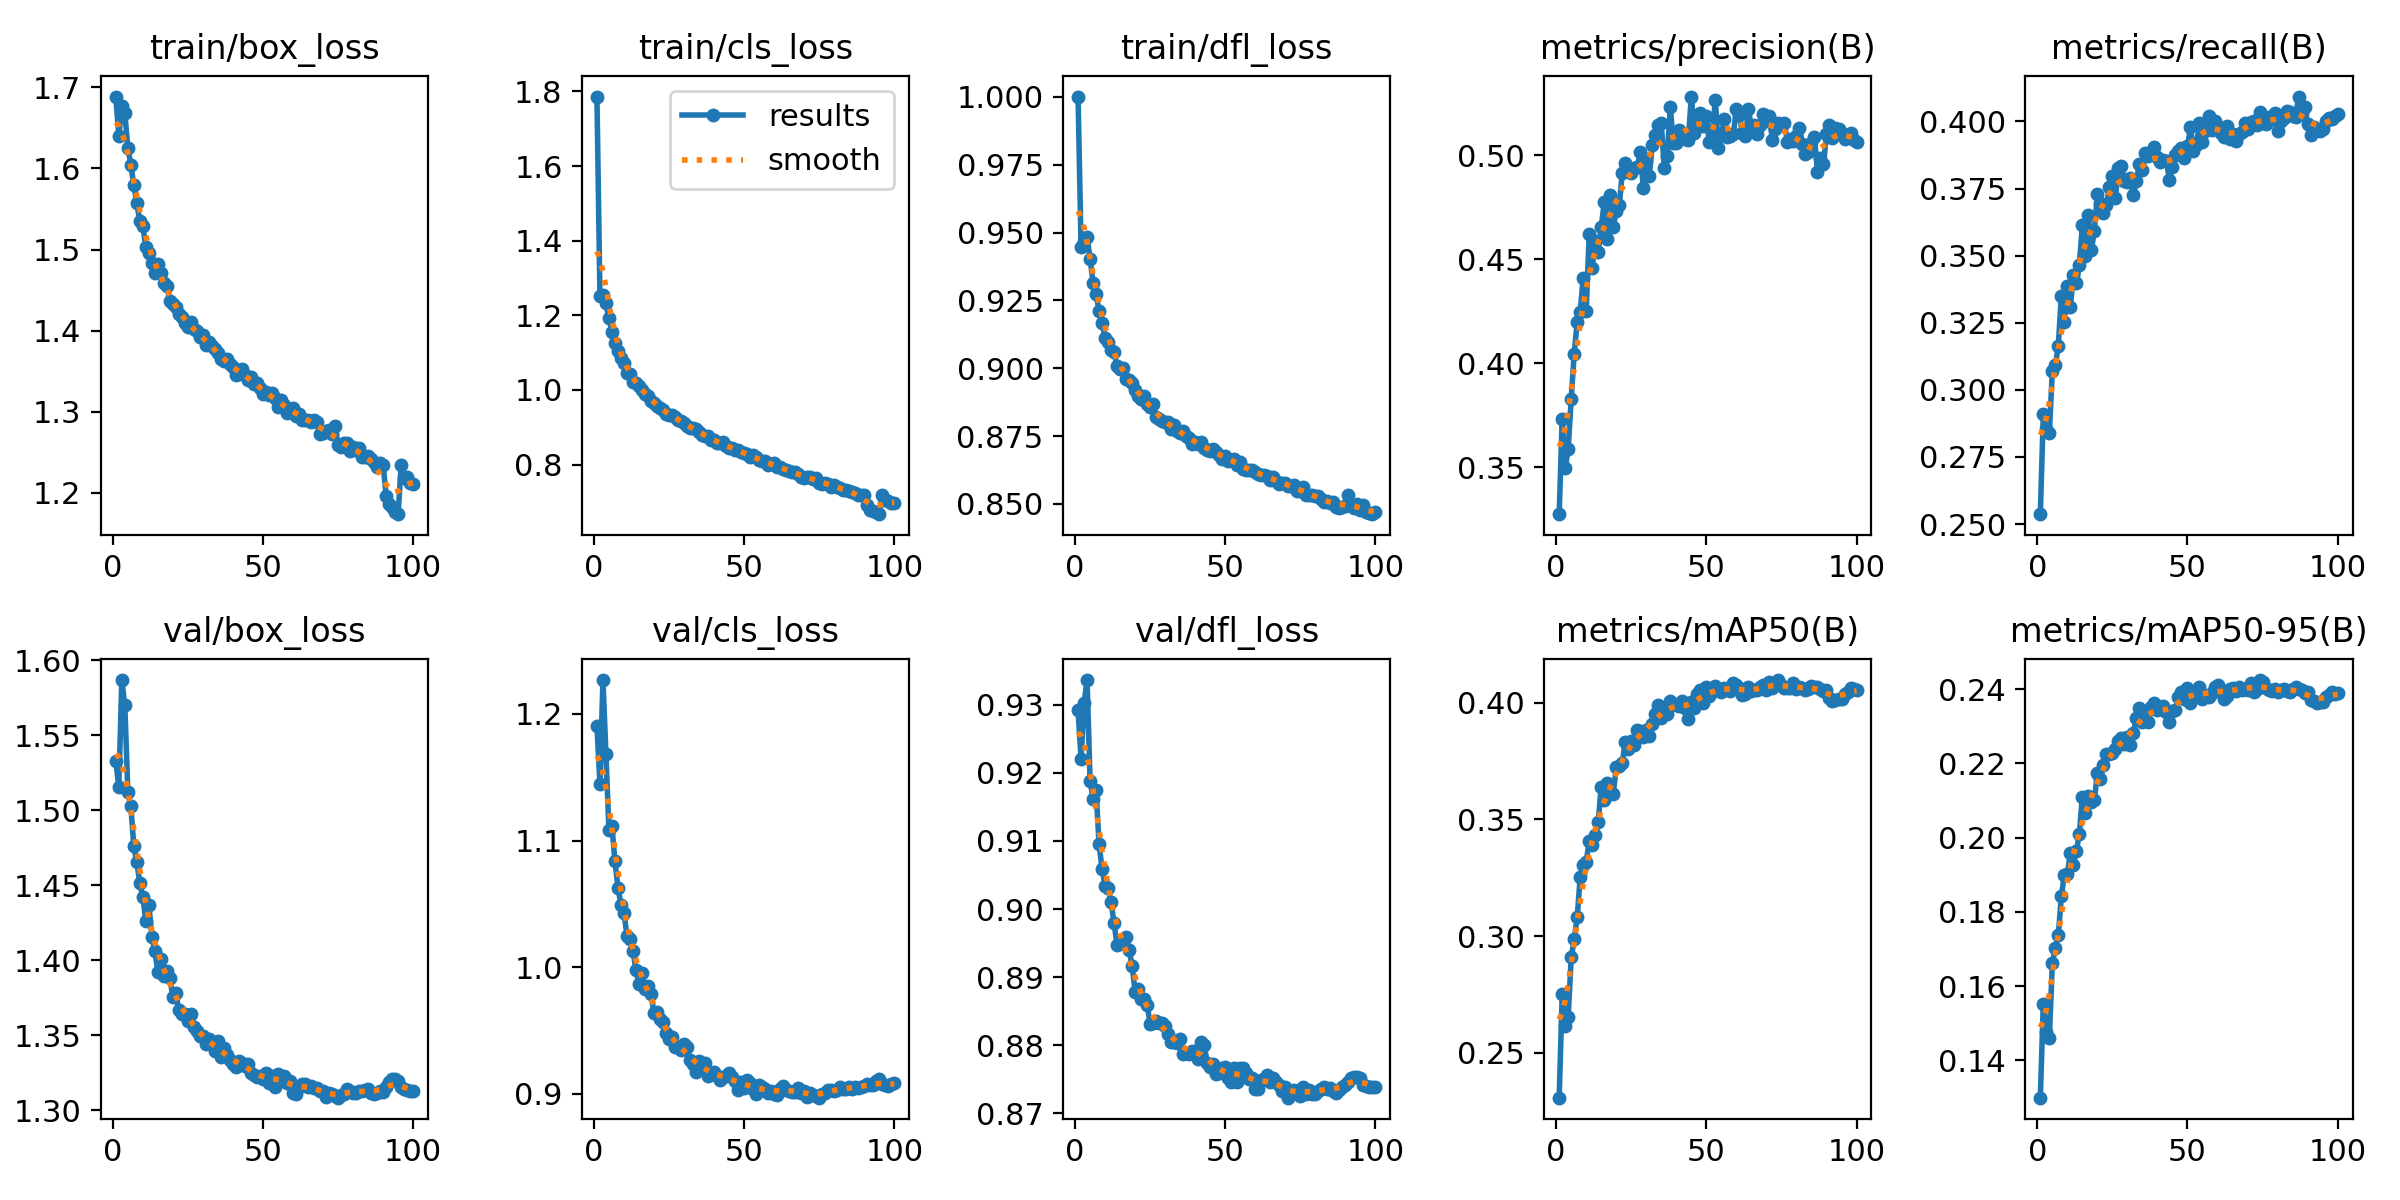

Values plotted in this chart, from the file beside it:
epoch, time, train/box_loss, train/cls_loss, train/dfl_loss, metrics/precision(B), metrics/recall(B), metrics/mAP50(B), metrics/mAP50-95(B), val/box_loss, val/cls_loss, val/dfl_loss, lr/pg0, lr/pg1, lr/pg2, lr/pg3, lr/pg4, lr/pg5, lr/pg6, lr/pg7
1, 70.1, 1.689, 1.786, 1, 0.3274, 0.2537, 0.2309, 0.13, 1.533, 1.191, 0.9292, 0.009975, 0.003325, 0.009975, 0.003325, 0.009975, 0.003325, 0.009975, 0.003325
2, 125.2, 1.64, 1.253, 0.9446, 0.3733, 0.2908, 0.2751, 0.1553, 1.515, 1.145, 0.922, 0.01978, 0.006593, 0.01978, 0.006593, 0.01978, 0.006593, 0.01978, 0.006593
3, 171.8, 1.677, 1.254, 0.947, 0.3494, 0.2855, 0.2617, 0.1477, 1.587, 1.227, 0.9302, 0.02938, 0.009794, 0.02938, 0.009794, 0.02938, 0.009794, 0.02938, 0.009794
4, 216.4, 1.668, 1.232, 0.9485, 0.3589, 0.2838, 0.2655, 0.1461, 1.57, 1.168, 0.9336, 0.02911, 0.009703, 0.02911, 0.009703, 0.02911, 0.009703, 0.02911, 0.009703
5, 263.8, 1.626, 1.192, 0.9403, 0.3828, 0.3069, 0.2909, 0.1661, 1.512, 1.108, 0.9189, 0.02881, 0.009604, 0.02881, 0.009604, 0.02881, 0.009604, 0.02881, 0.009604
6, 307.9, 1.605, 1.156, 0.9315, 0.4047, 0.3092, 0.2986, 0.1704, 1.503, 1.111, 0.9162, 0.02851, 0.009505, 0.02851, 0.009505, 0.02851, 0.009505, 0.02851, 0.009505
7, 352.6, 1.579, 1.126, 0.9273, 0.42, 0.3165, 0.3082, 0.1738, 1.476, 1.084, 0.9174, 0.02822, 0.009406, 0.02822, 0.009406, 0.02822, 0.009406, 0.02822, 0.009406
8, 397.1, 1.557, 1.105, 0.9212, 0.4248, 0.3351, 0.3254, 0.1842, 1.465, 1.063, 0.9095, 0.02792, 0.009307, 0.02792, 0.009307, 0.02792, 0.009307, 0.02792, 0.009307
9, 441.8, 1.535, 1.085, 0.9168, 0.4411, 0.3252, 0.3304, 0.1899, 1.451, 1.049, 0.9059, 0.02762, 0.009208, 0.02762, 0.009208, 0.02762, 0.009208, 0.02762, 0.009208
10, 491.4, 1.529, 1.071, 0.9113, 0.4253, 0.3388, 0.332, 0.1902, 1.442, 1.043, 0.9034, 0.02733, 0.009109, 0.02733, 0.009109, 0.02733, 0.009109, 0.02733, 0.009109
11, 537.8, 1.503, 1.045, 0.9097, 0.462, 0.3308, 0.3406, 0.1958, 1.426, 1.025, 0.9031, 0.02703, 0.00901, 0.02703, 0.00901, 0.02703, 0.00901, 0.02703, 0.00901
12, 583.2, 1.496, 1.042, 0.9067, 0.446, 0.3427, 0.3389, 0.1928, 1.437, 1.022, 0.901, 0.02673, 0.008911, 0.02673, 0.008911, 0.02673, 0.008911, 0.02673, 0.008911
13, 628.1, 1.484, 1.022, 0.9058, 0.4589, 0.3398, 0.3432, 0.1963, 1.416, 1.013, 0.8979, 0.02644, 0.008812, 0.02644, 0.008812, 0.02644, 0.008812, 0.02644, 0.008812
14, 673.7, 1.471, 1.017, 0.9007, 0.4534, 0.3465, 0.3491, 0.2011, 1.406, 0.9978, 0.8947, 0.02614, 0.008713, 0.02614, 0.008713, 0.02614, 0.008713, 0.02614, 0.008713
15, 719.2, 1.482, 1.011, 0.8999, 0.4656, 0.3614, 0.364, 0.211, 1.392, 0.987, 0.895, 0.02584, 0.008614, 0.02584, 0.008614, 0.02584, 0.008614, 0.02584, 0.008614
16, 764.5, 1.471, 1.001, 0.9002, 0.4773, 0.35, 0.3583, 0.2067, 1.401, 0.995, 0.895, 0.02555, 0.008515, 0.02555, 0.008515, 0.02555, 0.008515, 0.02555, 0.008515
17, 809.8, 1.459, 0.9896, 0.8959, 0.4595, 0.3652, 0.3655, 0.2113, 1.389, 0.9825, 0.896, 0.02525, 0.008416, 0.02525, 0.008416, 0.02525, 0.008416, 0.02525, 0.008416
18, 859.3, 1.456, 0.9827, 0.8958, 0.481, 0.3522, 0.3619, 0.2095, 1.393, 0.9854, 0.894, 0.02495, 0.008317, 0.02495, 0.008317, 0.02495, 0.008317, 0.02495, 0.008317
19, 904.1, 1.437, 0.9714, 0.8944, 0.4656, 0.3592, 0.361, 0.21, 1.388, 0.9785, 0.8917, 0.02465, 0.008218, 0.02465, 0.008218, 0.02465, 0.008218, 0.02465, 0.008218
20, 952.1, 1.432, 0.9649, 0.892, 0.4732, 0.3731, 0.3723, 0.2175, 1.375, 0.9636, 0.8879, 0.02436, 0.008119, 0.02436, 0.008119, 0.02436, 0.008119, 0.02436, 0.008119
21, 996.9, 1.429, 0.9577, 0.8898, 0.476, 0.3697, 0.3727, 0.2157, 1.378, 0.9649, 0.8883, 0.02406, 0.00802, 0.02406, 0.00802, 0.02406, 0.00802, 0.02406, 0.00802
22, 1041, 1.42, 0.9524, 0.8886, 0.4914, 0.3659, 0.3742, 0.2196, 1.367, 0.9588, 0.8868, 0.02376, 0.007921, 0.02376, 0.007921, 0.02376, 0.007921, 0.02376, 0.007921
23, 1085, 1.417, 0.9457, 0.8898, 0.4961, 0.3689, 0.3831, 0.2225, 1.364, 0.9566, 0.8868, 0.02347, 0.007822, 0.02347, 0.007822, 0.02347, 0.007822, 0.02347, 0.007822
24, 1132, 1.41, 0.937, 0.887, 0.4924, 0.3754, 0.3803, 0.2224, 1.364, 0.9483, 0.8859, 0.02317, 0.007723, 0.02317, 0.007723, 0.02317, 0.007723, 0.02317, 0.007723
25, 1176, 1.405, 0.9317, 0.8857, 0.4917, 0.3795, 0.3836, 0.2228, 1.359, 0.9434, 0.8832, 0.02287, 0.007624, 0.02287, 0.007624, 0.02287, 0.007624, 0.02287, 0.007624
26, 1219, 1.411, 0.934, 0.8867, 0.4938, 0.3714, 0.3821, 0.224, 1.364, 0.9448, 0.8832, 0.02258, 0.007525, 0.02258, 0.007525, 0.02258, 0.007525, 0.02258, 0.007525
27, 1265, 1.401, 0.9265, 0.8821, 0.4943, 0.3827, 0.3885, 0.226, 1.355, 0.9365, 0.8835, 0.02228, 0.007426, 0.02228, 0.007426, 0.02228, 0.007426, 0.02228, 0.007426
28, 1310, 1.399, 0.9202, 0.8812, 0.5014, 0.3835, 0.388, 0.2267, 1.353, 0.937, 0.8832, 0.02198, 0.007327, 0.02198, 0.007327, 0.02198, 0.007327, 0.02198, 0.007327
29, 1355, 1.393, 0.9163, 0.8804, 0.4844, 0.378, 0.3855, 0.2253, 1.35, 0.9342, 0.8832, 0.02168, 0.007228, 0.02168, 0.007228, 0.02168, 0.007228, 0.02168, 0.007228
30, 1401, 1.394, 0.9106, 0.8803, 0.4983, 0.3776, 0.3882, 0.227, 1.349, 0.9393, 0.8829, 0.02139, 0.007129, 0.02139, 0.007129, 0.02139, 0.007129, 0.02139, 0.007129
31, 1446, 1.383, 0.9043, 0.8802, 0.4901, 0.3788, 0.3856, 0.225, 1.344, 0.9368, 0.8817, 0.02109, 0.00703, 0.02109, 0.00703, 0.02109, 0.00703, 0.02109, 0.00703
32, 1492, 1.386, 0.8986, 0.8778, 0.5049, 0.3725, 0.3908, 0.2282, 1.347, 0.9265, 0.8805, 0.02079, 0.006931, 0.02079, 0.006931, 0.02079, 0.006931, 0.02079, 0.006931
33, 1538, 1.381, 0.8979, 0.879, 0.5096, 0.3778, 0.3952, 0.2321, 1.345, 0.9234, 0.8804, 0.0205, 0.006832, 0.0205, 0.006832, 0.0205, 0.006832, 0.0205, 0.006832
34, 1583, 1.377, 0.896, 0.8769, 0.5147, 0.384, 0.3991, 0.2349, 1.34, 0.9174, 0.8804, 0.0202, 0.006733, 0.0202, 0.006733, 0.0202, 0.006733, 0.0202, 0.006733
35, 1629, 1.372, 0.8873, 0.8761, 0.5154, 0.3821, 0.3933, 0.231, 1.346, 0.9262, 0.881, 0.0199, 0.006634, 0.0199, 0.006634, 0.0199, 0.006634, 0.0199, 0.006634
36, 1673, 1.365, 0.8798, 0.8768, 0.4938, 0.3883, 0.3973, 0.2333, 1.335, 0.9198, 0.8786, 0.01961, 0.006535, 0.01961, 0.006535, 0.01961, 0.006535, 0.01961, 0.006535
37, 1720, 1.363, 0.8778, 0.8752, 0.4997, 0.3873, 0.395, 0.2313, 1.342, 0.9243, 0.8789, 0.01931, 0.006436, 0.01931, 0.006436, 0.01931, 0.006436, 0.01931, 0.006436
38, 1765, 1.366, 0.8768, 0.8742, 0.5235, 0.3884, 0.4008, 0.235, 1.337, 0.9141, 0.8787, 0.01901, 0.006337, 0.01901, 0.006337, 0.01901, 0.006337, 0.01901, 0.006337
39, 1810, 1.358, 0.8662, 0.8721, 0.5057, 0.3904, 0.3997, 0.2362, 1.334, 0.9153, 0.8792, 0.01871, 0.006238, 0.01871, 0.006238, 0.01871, 0.006238, 0.01871, 0.006238
40, 1855, 1.355, 0.8666, 0.8727, 0.5061, 0.3866, 0.3989, 0.2344, 1.331, 0.9173, 0.8791, 0.01842, 0.006139, 0.01842, 0.006139, 0.01842, 0.006139, 0.01842, 0.006139
41, 1899, 1.345, 0.857, 0.8723, 0.5122, 0.3851, 0.3986, 0.2346, 1.329, 0.9141, 0.878, 0.01812, 0.00604, 0.01812, 0.00604, 0.01812, 0.00604, 0.01812, 0.00604
42, 1942, 1.347, 0.8589, 0.8728, 0.5087, 0.3856, 0.4007, 0.2354, 1.333, 0.9106, 0.8805, 0.01782, 0.005941, 0.01782, 0.005941, 0.01782, 0.005941, 0.01782, 0.005941
43, 1985, 1.352, 0.8593, 0.8706, 0.5077, 0.3851, 0.3979, 0.2339, 1.332, 0.9129, 0.8801, 0.01753, 0.005842, 0.01753, 0.005842, 0.01753, 0.005842, 0.01753, 0.005842
44, 2029, 1.345, 0.8508, 0.8701, 0.5076, 0.3784, 0.3931, 0.2312, 1.33, 0.9142, 0.8774, 0.01723, 0.005743, 0.01723, 0.005743, 0.01723, 0.005743, 0.01723, 0.005743
45, 2072, 1.339, 0.8448, 0.8694, 0.5283, 0.383, 0.4003, 0.2341, 1.331, 0.9161, 0.8768, 0.01693, 0.005644, 0.01693, 0.005644, 0.01693, 0.005644, 0.01693, 0.005644
46, 2116, 1.343, 0.8438, 0.8701, 0.5105, 0.3875, 0.3979, 0.2344, 1.325, 0.9133, 0.8772, 0.01664, 0.005545, 0.01664, 0.005545, 0.01664, 0.005545, 0.01664, 0.005545
47, 2160, 1.334, 0.8403, 0.8693, 0.516, 0.3888, 0.4037, 0.2378, 1.324, 0.9098, 0.8758, 0.01634, 0.005446, 0.01634, 0.005446, 0.01634, 0.005446, 0.01634, 0.005446
48, 2206, 1.335, 0.8402, 0.8682, 0.5202, 0.3902, 0.4056, 0.2392, 1.322, 0.9033, 0.876, 0.01604, 0.005347, 0.01604, 0.005347, 0.01604, 0.005347, 0.01604, 0.005347
49, 2251, 1.33, 0.8333, 0.8666, 0.514, 0.3864, 0.4001, 0.2374, 1.323, 0.9092, 0.8767, 0.01574, 0.005248, 0.01574, 0.005248, 0.01574, 0.005248, 0.01574, 0.005248
50, 2295, 1.322, 0.8306, 0.8678, 0.5188, 0.3907, 0.4068, 0.2403, 1.321, 0.9042, 0.8769, 0.01545, 0.005149, 0.01545, 0.005149, 0.01545, 0.005149, 0.01545, 0.005149
51, 2338, 1.324, 0.8286, 0.866, 0.5063, 0.3978, 0.4027, 0.2363, 1.324, 0.9107, 0.8752, 0.01515, 0.00505, 0.01515, 0.00505, 0.01515, 0.00505, 0.01515, 0.00505
52, 2382, 1.32, 0.8213, 0.866, 0.5111, 0.3891, 0.4045, 0.2381, 1.318, 0.9089, 0.8745, 0.01485, 0.004951, 0.01485, 0.004951, 0.01485, 0.004951, 0.01485, 0.004951
53, 2428, 1.323, 0.8249, 0.8667, 0.5267, 0.3913, 0.4071, 0.2389, 1.323, 0.9034, 0.8767, 0.01456, 0.004852, 0.01456, 0.004852, 0.01456, 0.004852, 0.01456, 0.004852
54, 2472, 1.317, 0.8198, 0.8643, 0.5037, 0.3993, 0.4058, 0.2406, 1.316, 0.9, 0.8745, 0.01426, 0.004753, 0.01426, 0.004753, 0.01426, 0.004753, 0.01426, 0.004753
55, 2515, 1.306, 0.8113, 0.8656, 0.5097, 0.3924, 0.4045, 0.2374, 1.324, 0.9068, 0.8766, 0.01396, 0.004654, 0.01396, 0.004654, 0.01396, 0.004654, 0.01396, 0.004654
56, 2559, 1.314, 0.8085, 0.8629, 0.5175, 0.3965, 0.4063, 0.2384, 1.322, 0.9056, 0.8767, 0.01367, 0.004555, 0.01367, 0.004555, 0.01367, 0.004555, 0.01367, 0.004555
57, 2605, 1.308, 0.809, 0.8624, 0.5087, 0.4021, 0.4057, 0.238, 1.323, 0.9036, 0.8759, 0.01337, 0.004456, 0.01337, 0.004456, 0.01337, 0.004456, 0.01337, 0.004456
58, 2648, 1.299, 0.7986, 0.8625, 0.5095, 0.397, 0.4048, 0.2388, 1.318, 0.9005, 0.8751, 0.01307, 0.004357, 0.01307, 0.004357, 0.01307, 0.004357, 0.01307, 0.004357
59, 2692, 1.304, 0.8005, 0.8624, 0.5105, 0.4, 0.4083, 0.2406, 1.319, 0.9023, 0.8752, 0.01277, 0.004258, 0.01277, 0.004258, 0.01277, 0.004258, 0.01277, 0.004258
60, 2736, 1.304, 0.8036, 0.8617, 0.5223, 0.3978, 0.4076, 0.241, 1.312, 0.9001, 0.8735, 0.01248, 0.004159, 0.01248, 0.004159, 0.01248, 0.004159, 0.01248, 0.004159
... 40 more rows
